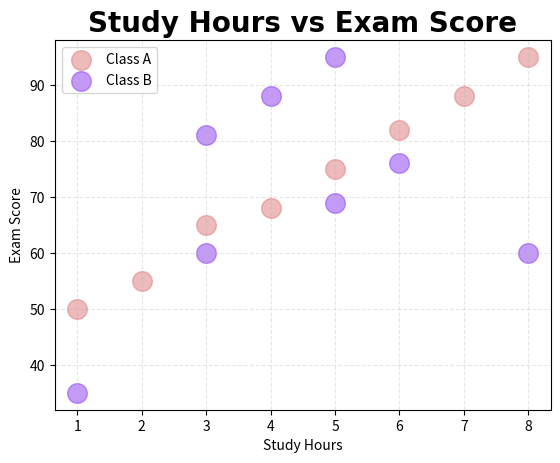

Write Python code to recreate this figure.
import matplotlib.pyplot as plt
import numpy as np

# Data
study_hours = np.array([1, 2, 3, 4, 5, 6, 7, 8])
exam_score = np.array([50, 55, 65, 68, 75, 82, 88, 95])

study_hours2 = np.array([3, 1, 5, 6, 5, 8, 4, 3])
exam_score2 = np.array([60, 35, 69, 76, 95, 60, 88, 81])

# Scatter Plot
plt.scatter(
	study_hours,
	exam_score,
	color="#dd7878",
	alpha=0.5,
	s=200,
	label="Class A"
)

plt.scatter(
	study_hours2,
	exam_score2,
	color="#8839ef",
	alpha=0.5,
	s=200,
	label="Class B"
)

plt.xlabel('Study Hours')
plt.ylabel('Exam Score')
plt.title(
	'Study Hours vs Exam Score',
	fontsize=20,
	family="arial",
	fontweight="bold"
)
plt.grid(
	axis="both",
	linestyle="--",
	alpha=0.3,
)

plt.legend()
plt.show()
